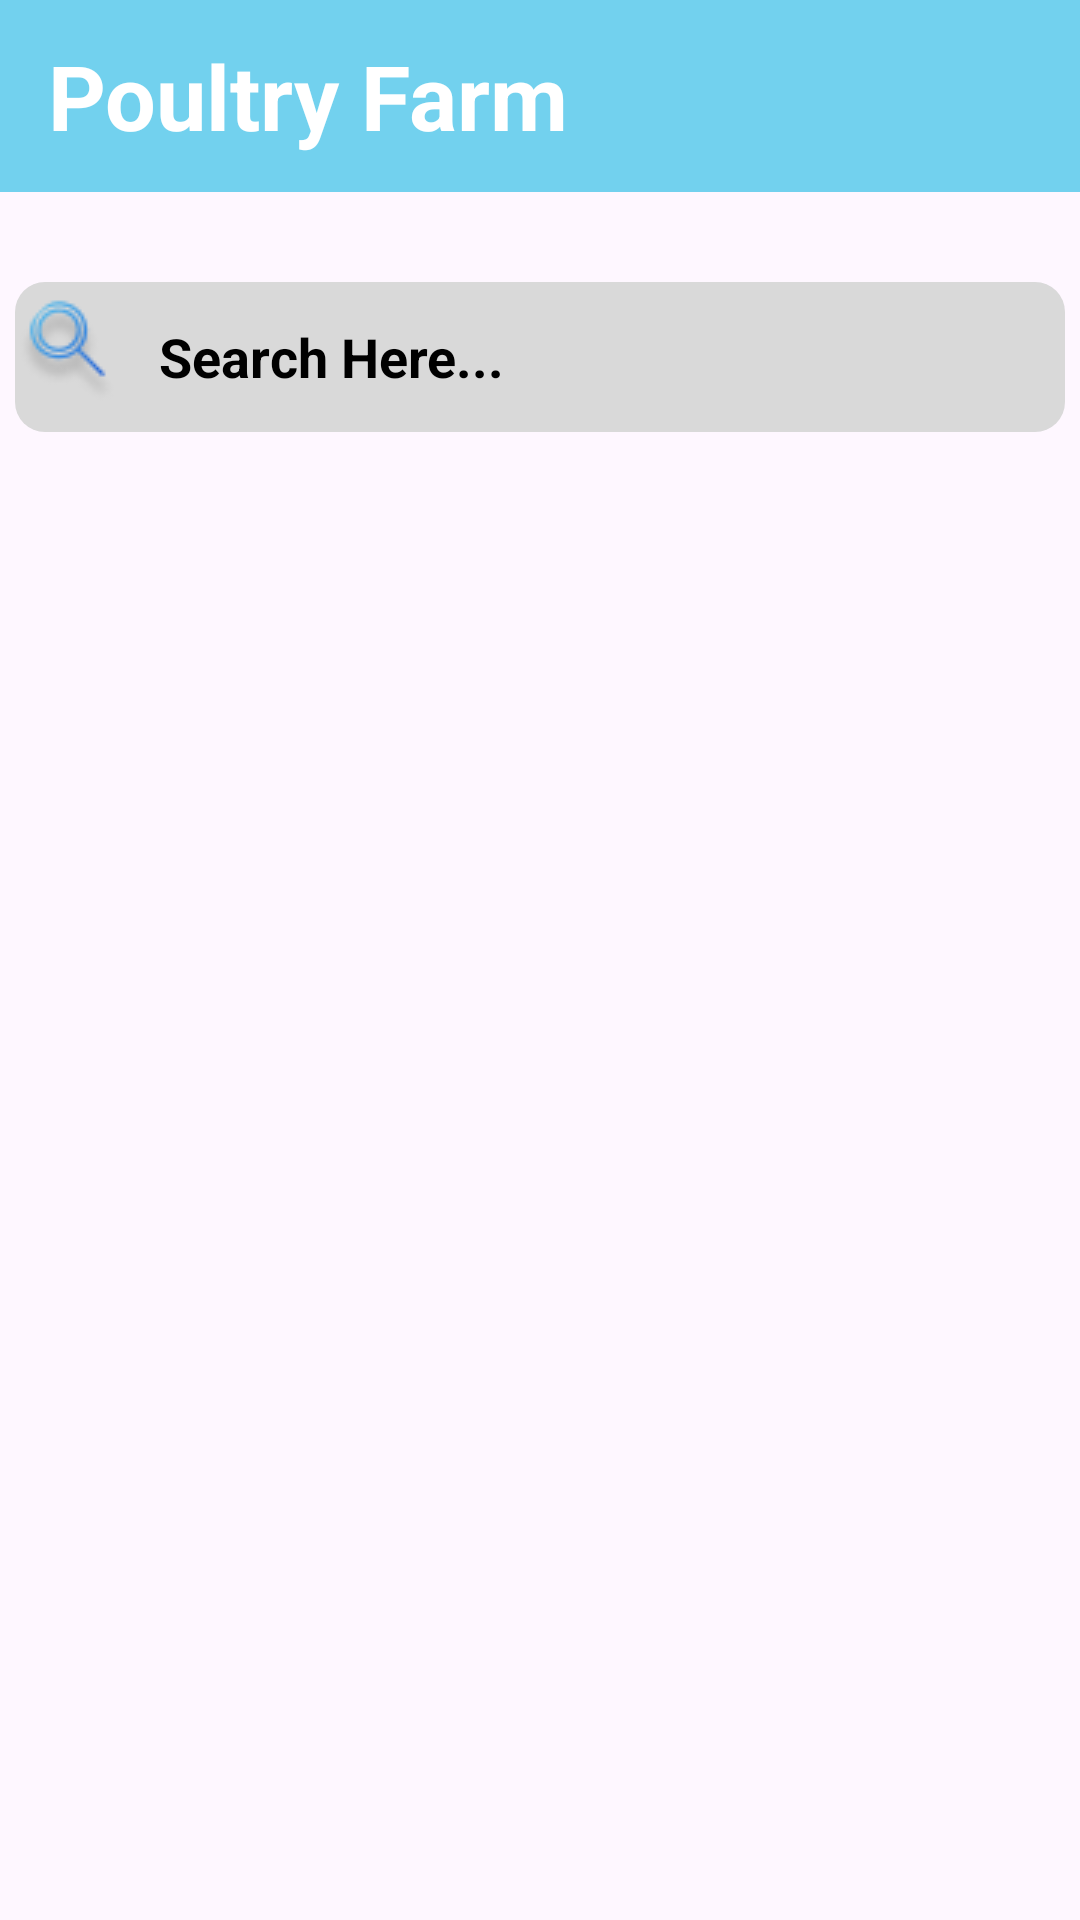

This screen was rendered from an Android layout file. Write that file and the resources it references.
<!-- AndroidManifest.xml: application theme Theme.Poultryfarm -->
<!-- res/layout/activity_view_supplier_list.xml -->
<?xml version="1.0" encoding="utf-8"?>
<LinearLayout
    xmlns:android="http://schemas.android.com/apk/res/android"
    xmlns:app="http://schemas.android.com/apk/res-auto"
    xmlns:tools="http://schemas.android.com/tools"
    android:layout_width="match_parent"
    android:orientation="vertical"
    android:layout_height="match_parent"
    tools:context=".ViewSupplierListActivity">

    <com.google.android.material.appbar.AppBarLayout
        android:layout_width="match_parent"
        android:layout_height="wrap_content"
        android:fitsSystemWindows="true">

        <androidx.appcompat.widget.Toolbar
            android:layout_width="match_parent"
            android:layout_height="?attr/actionBarSize"
            android:background="@color/blue">

            <TextView
                android:layout_width="match_parent"
                android:layout_height="wrap_content"
                android:text="@string/poultry_farm"
                android:textColor="@color/white"
                android:textSize="30sp"
                android:textStyle="bold"/>
        </androidx.appcompat.widget.Toolbar>
    </com.google.android.material.appbar.AppBarLayout>


    <EditText
        android:layout_width="match_parent"
        android:layout_height="50dp"
        android:background="@drawable/edtshape2"
        android:layout_marginTop="30dp"
        android:layout_marginLeft="5dp"
        android:layout_marginRight="5dp"
        android:drawablePadding="10dp"
        android:gravity="center_vertical"
        android:drawableStart="@drawable/searchview"
        android:hint="@string/search_here"
        android:textColorHint="@color/black"
        android:textStyle="bold"/>


    <androidx.recyclerview.widget.RecyclerView
        android:id="@+id/supplierlist"
        android:layout_width="match_parent"
        android:layout_height="match_parent"
        android:layout_marginTop="20dp"/>

</LinearLayout>
<!-- resources referenced by this layout -->
<resources>
  <color name="black">#FF000000</color>
  <color name="blue">#72D1EE</color>
  <color name="white">#FFFFFFFF</color>
  <!-- drawable edtshape2 (drawable) -->
  <?xml version="1.0" encoding="utf-8"?>
  
  <shape xmlns:android="http://schemas.android.com/apk/res/android"
      android:shape="rectangle" >
  
      <solid android:color="@color/light_grey"></solid>
      <corners android:radius="10dp"/>
  
  
  
  </shape>
  <!-- drawable searchview: png bitmap (drawable, 2066 bytes) -->
  <string name="poultry_farm">Poultry Farm</string>
  <string name="search_here">Search Here...</string>
  <style name="Theme.Poultryfarm" parent="Base.Theme.Poultryfarm" />
  <color name="light_grey">#D9D9D9</color>
  <style name="Base.Theme.Poultryfarm" parent="Theme.Material3.DayNight.NoActionBar">
          
          
      </style>
</resources>
